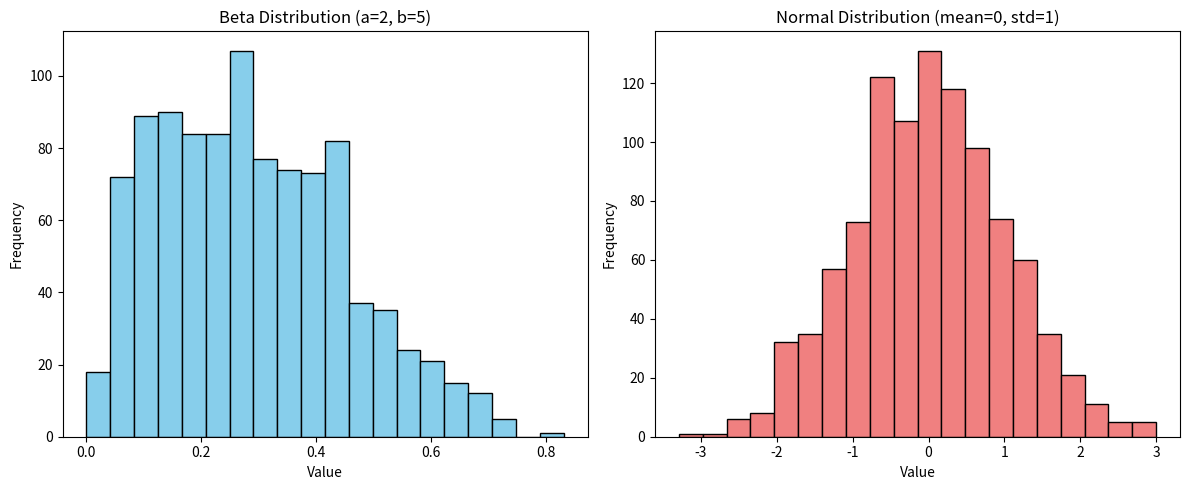
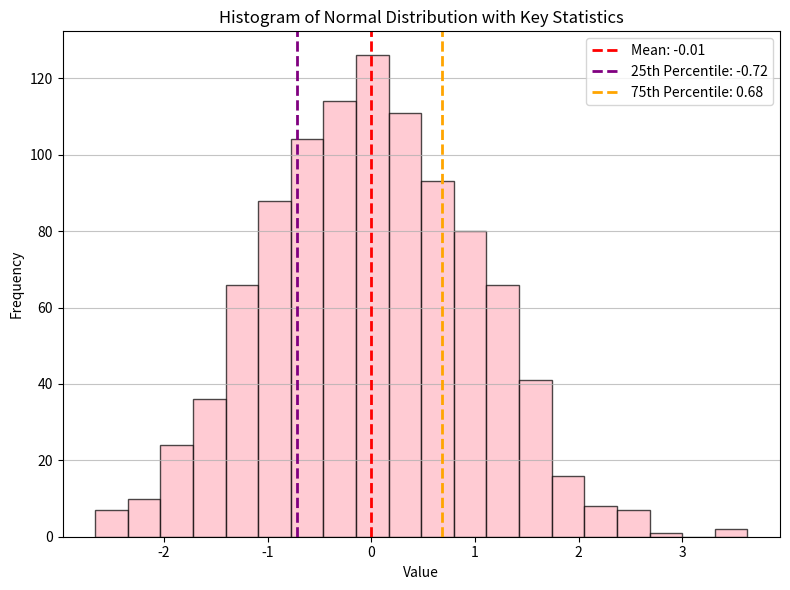

These figures' Python source, in order:
import numpy as np
import matplotlib.pyplot as plt

# Generate normal distribution
normal_dist_array = np.random.normal(loc=0, scale=1, size=1000)
print(normal_dist_array[:10])

# Generate beta distribution
beta_dist_array = np.random.beta(a=2, b=5, size=1000)

# Create subplots
fig, axes = plt.subplots(1, 2, figsize=(12, 5))

axes[0].hist(beta_dist_array, bins=20, edgecolor='black', color='skyblue')
axes[0].set_title('Beta Distribution (a=2, b=5)')
axes[0].set_xlabel('Value')
axes[0].set_ylabel('Frequency')

axes[1].hist(normal_dist_array, bins=20, edgecolor='black', color='lightcoral')
axes[1].set_title('Normal Distribution (mean=0, std=1)')
axes[1].set_xlabel('Value')
axes[1].set_ylabel('Frequency')

plt.tight_layout()
plt.show()

import numpy as np
import matplotlib.pyplot as plt

# Generate new normal distribution
new_normal_dist_array = np.random.normal(loc=0, scale=1, size=1000)
print(new_normal_dist_array[:10])

plt.figure(figsize=(8, 6))
plt.hist(new_normal_dist_array, bins=20, edgecolor='black', color='lightpink', alpha=0.7)

# Statistics
mean_val = np.mean(new_normal_dist_array)
percentile_25 = np.percentile(new_normal_dist_array, 25)
percentile_75 = np.percentile(new_normal_dist_array, 75)

# Vertical lines
plt.axvline(mean_val, color='red', linestyle='dashed', linewidth=2, label=f'Mean: {mean_val:.2f}')
plt.axvline(percentile_25, color='purple', linestyle='dashed', linewidth=2, label=f'25th Percentile: {percentile_25:.2f}')
plt.axvline(percentile_75, color='orange', linestyle='dashed', linewidth=2, label=f'75th Percentile: {percentile_75:.2f}')

plt.title('Histogram of Normal Distribution with Key Statistics')
plt.xlabel('Value')
plt.ylabel('Frequency')
plt.grid(axis='y', alpha=0.75)
plt.legend()
plt.tight_layout()
plt.show()